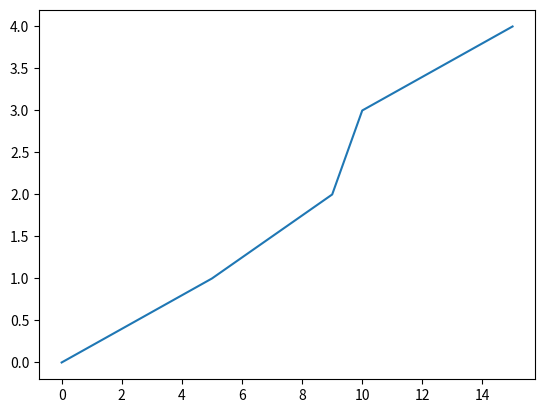

This figure's Python source:
# def static_normalizer(x,mean,stdev):
#     return (x-mean)/stdev

# print(static_normalizer(101.31,173.21554022988528,28.541484299498123))
# print(static_normalizer(104.23,173.15627494252882,28.545915967884117))
# print(static_normalizer(104.43,174.52032331034482,28.565358684853262))
# print(static_normalizer(101.51,171.72748124137962,28.488126089155806))

# # 104.43

import matplotlib.pyplot as plt
import matplotlib.ticker as ticker

x = [0,5,9,10,15]
y = [0,1,2,3,4]

tick_spacing = 2

fig, ax = plt.subplots(1,1)
ax.plot(x,y)
ax.xaxis.set_major_locator(ticker.MultipleLocator(tick_spacing))
plt.show()
#testing if the commits worked properly
# [redacted]